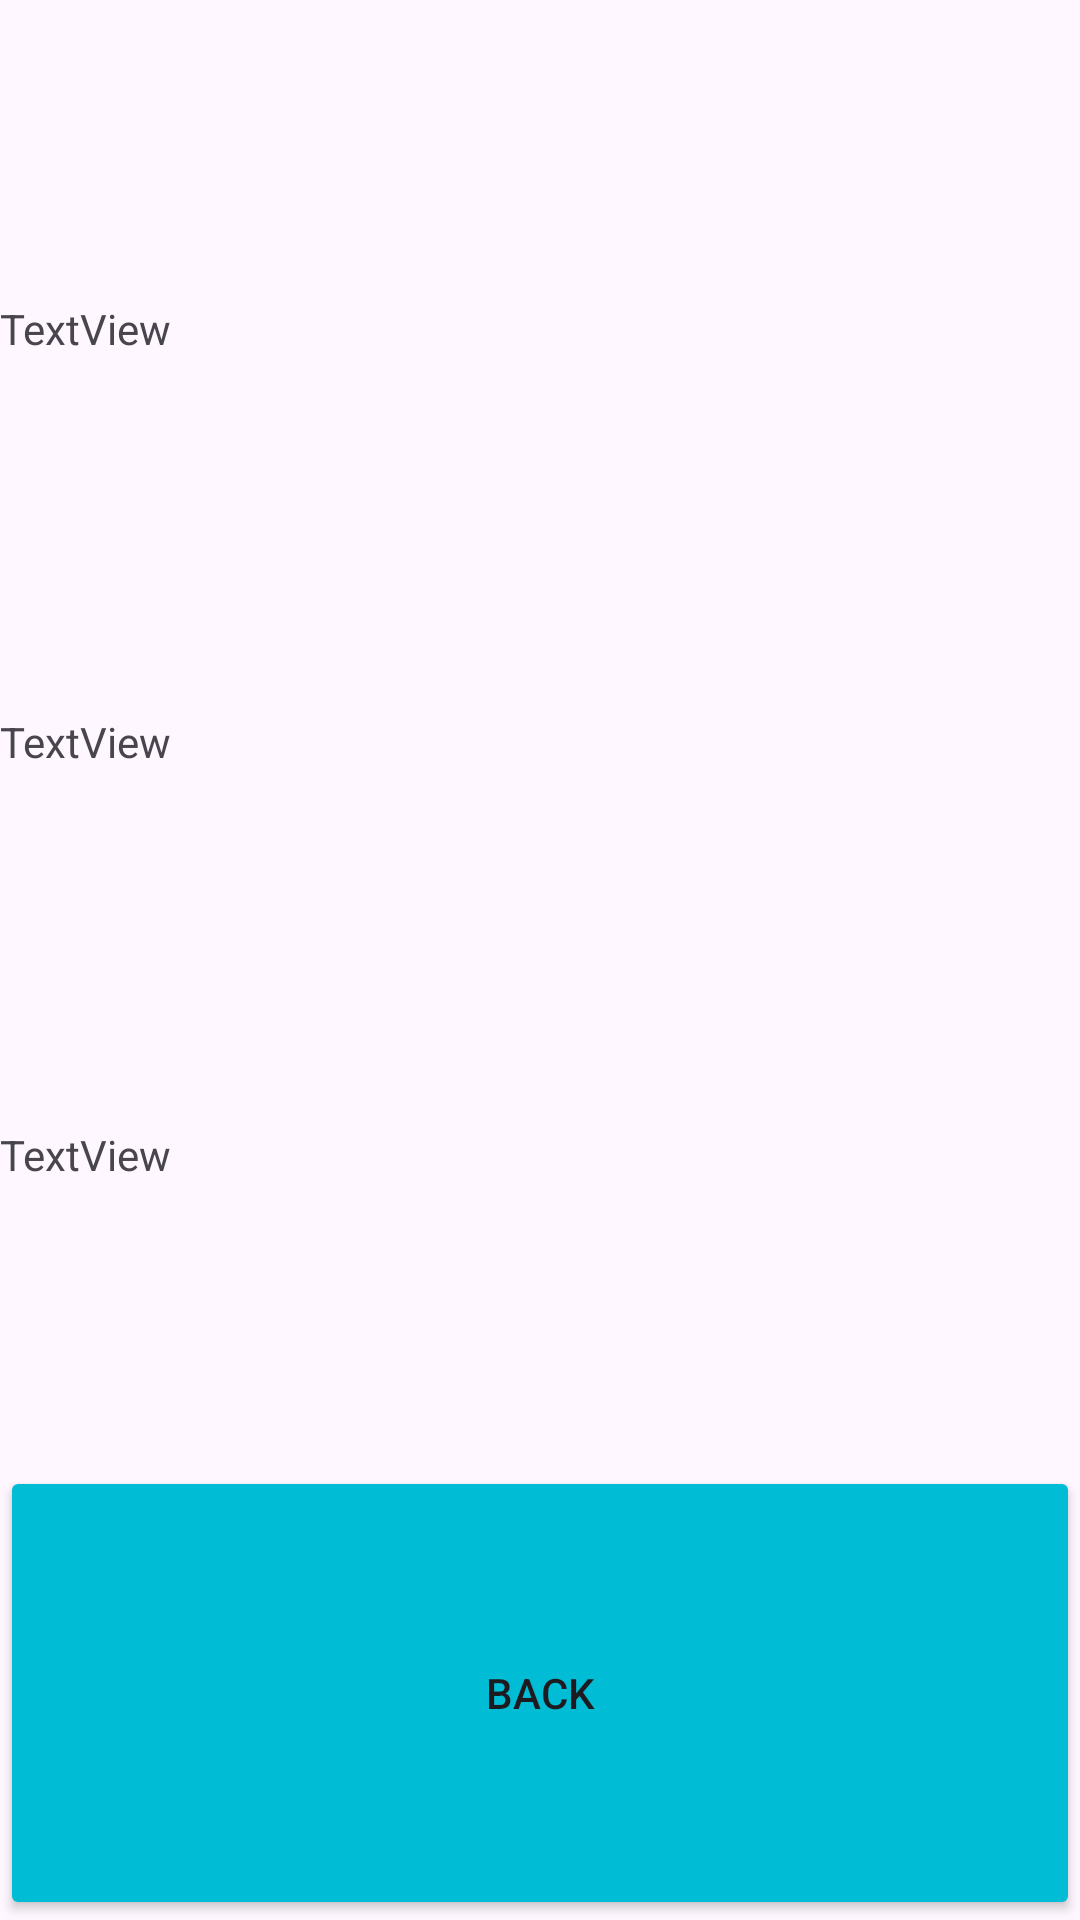

Here is an Android app screen rendered from its layout file. Give the layout XML and the strings, colors and styles it references.
<!-- AndroidManifest.xml: application theme Theme.Exe018 -->
<!-- res/layout/activity_results_screen.xml -->
<?xml version="1.0" encoding="utf-8"?>
<LinearLayout xmlns:android="http://schemas.android.com/apk/res/android"
    xmlns:app="http://schemas.android.com/apk/res-auto"
    xmlns:tools="http://schemas.android.com/tools"
    android:id="@+id/main"
    android:layout_width="match_parent"
    android:layout_height="match_parent"
    android:orientation="vertical"
    tools:context=".ResultsScreen">

    <TextView
        android:id="@+id/textBlue"
        android:layout_width="match_parent"
        android:layout_height="0dp"
        android:layout_marginTop="100dp"
        android:layout_weight="1"
        android:text="TextView" />

    <TextView
        android:id="@+id/textWin"
        android:layout_width="match_parent"
        android:layout_height="0dp"
        android:layout_marginTop="100dp"
        android:layout_weight="1"
        android:text="TextView" />

    <TextView
        android:id="@+id/textRed"
        android:layout_width="match_parent"
        android:layout_height="0dp"
        android:layout_marginTop="100dp"
        android:layout_weight="1"
        android:text="TextView" />

    <Space
        android:layout_width="match_parent"
        android:layout_height="0dp"
        android:layout_weight="2" />

    <Button
        android:id="@+id/button"
        android:layout_width="match_parent"
        android:layout_height="0dp"
        android:layout_weight="4"
        android:backgroundTint="#00BCD4"
        android:onClick="backbtn"
        android:text="Back" />
</LinearLayout>
<!-- resources referenced by this layout -->
<resources>
  <style name="Theme.Exe018" parent="Base.Theme.Exe018" />
  <style name="Base.Theme.Exe018" parent="Theme.Material3.DayNight.NoActionBar">
          
          
      </style>
</resources>
